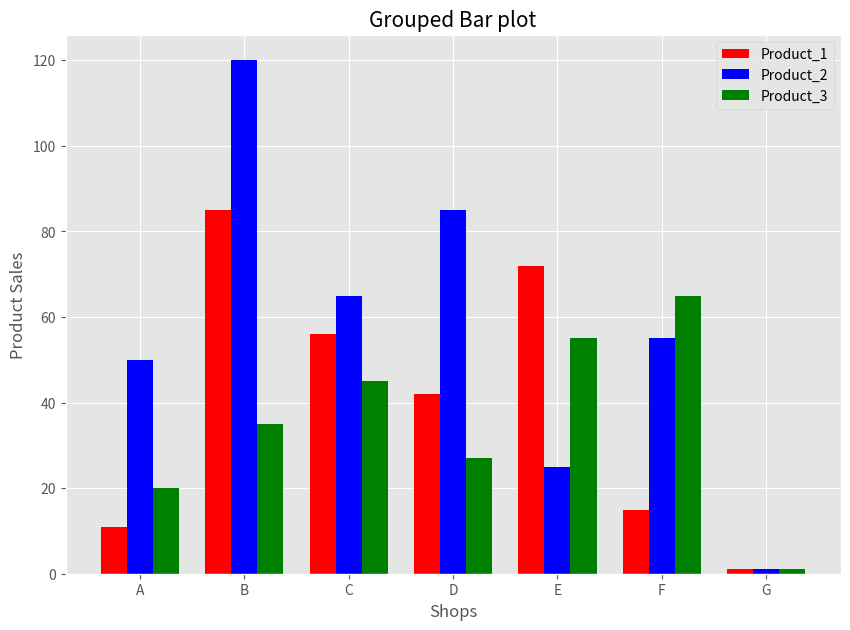

Python code for this plot:
import numpy as np
import matplotlib.pyplot as plt

plt.style.use("ggplot")

shops = ["A", "B", "C", "D", "E", "F","G"]
sales_product_1 = [11, 85, 56, 42, 72, 15,1]
sales_product_2 = [50, 120, 65, 85, 25, 55,1]
sales_product_3 = [20, 35, 45, 27, 55, 65,1]

# 创建分组柱状图，需要自己控制x轴坐标
xticks = np.arange(len(shops))

fig, ax = plt.subplots(figsize=(10, 7))
# 所有门店第一种产品的销量，注意控制柱子的宽度，这里选择0.25
ax.bar(xticks, sales_product_1, width=0.25, label="Product_1", color="red")
# 所有门店第二种产品的销量，通过微调x轴坐标来调整新增柱子的位置
ax.bar(xticks + 0.25, sales_product_2, width=0.25, label="Product_2", color="blue")
# 所有门店第三种产品的销量，继续微调x轴坐标调整新增柱子的位置
ax.bar(xticks + 0.5, sales_product_3, width=0.25, label="Product_3", color="green")

ax.set_title("Grouped Bar plot", fontsize=15)
ax.set_xlabel("Shops")
ax.set_ylabel("Product Sales")
ax.legend()

# 最后调整x轴标签的位置
ax.set_xticks(xticks + 0.25)
ax.set_xticklabels(shops)


plt.show()


